Run: headless pygame with SDL's dummy video driver; simulated clock (each Clock.tick advances the game by its frame time, no real sleeping); random seed 0; keys injected as events and as key.get_pressed() state; no mouse input.
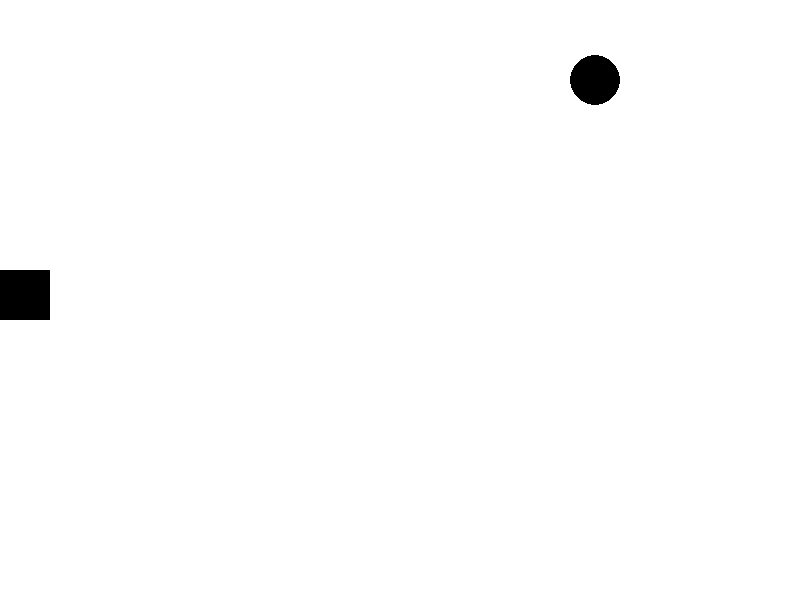
Frame 1 of 4 · flips 1–60 · no input
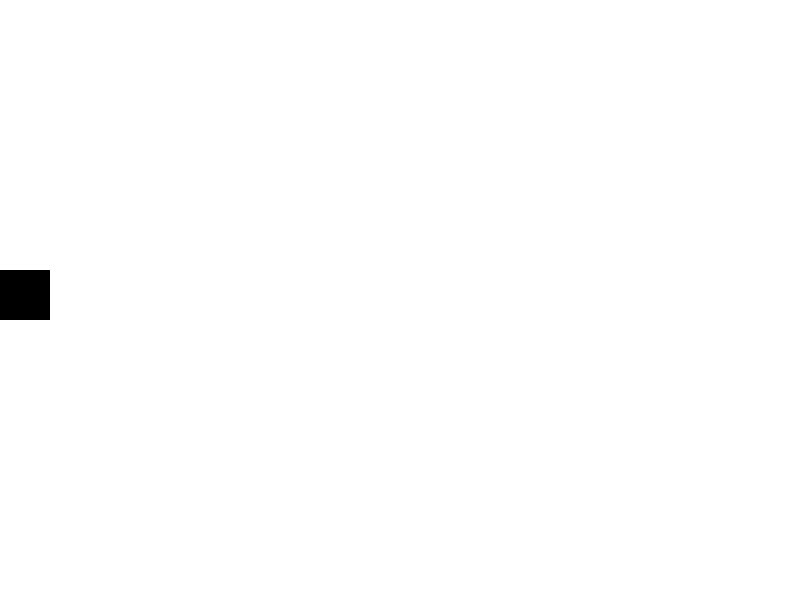
Frame 2 of 4 · flips 61–180 · tapped SPACE, RETURN · held RIGHT (→), D
Frame 3 of 4 · flips 181–300 · held DOWN (↓), S · screen unchanged from frame 2, image omitted
Frame 4 of 4 · flips 301–420 · held LEFT (←), A, UP (↑), W · screen unchanged from frame 3, image omitted

The pygame program that drew these frames:

# Прописываем нижние две строки, чтобы не было пайгеймовской надписи "Hello from the pygame community"
from os import environ
environ['PYGAME_HIDE_SUPPORT_PROMPT'] = '1'

import pygame # Импортируем библиотеку pygame
from random import randint
FPS = 30 # Частота обновления кадров (30 к/с)

pygame.init() # Инициализируем библиотеку pygame
# Описываем цвета RGB-схемы
white = (255, 255, 255)
black = (0, 0, 0)
red = (255, 0, 0)
green = (0, 255, 0)

go = 'None'
x1 = 0
y1 = 270
#money = 0
x = 5
window=pygame.display.set_mode((800,600)) # Задаем размеры игрового окна

# Координаты охранника
#x1 = 50 Координата охранника по Ох
#y1 = 50 Координата охранника по Оy
#x1_change = 0 Изменение координаты охранника по Ох
#y1_change = 0 Изменение координаты охранника по Оy

class Security():
    def __init__(self, window: pygame.Surface, x, y):
        self.window = window
        self.x = x
        self.y = y
        self.live = 3
        self.v = 10

    def move(self, key):
        if key == pygame.K_LEFT:
            self.x -= self.v

        elif key == pygame.K_RIGHT:
            self.x += self.v

        elif key == pygame.K_UP:
            self.y -= self.v # Ставим здесь знак "минус", так как движение вверх, но координата по Оу должна уменьшаться

        elif key == pygame.K_DOWN:
            self.y += self.v

        else:
            print(0)

    def draw(self):
        pygame.draw.rect(window, black, [x1, y1, 50, 50])

class Student():
    def __init__(self, window: pygame.Surface):
        self.window = window
        self.money = 1
        self.x = 5
        self.y = 80
        self.v = 10
        self.color = green

    def move(self):
        self.x += self.v

    def draw(self):
        pygame.draw.circle(self.window, black, (self.x, self.y), 25)

class Thief(Student):
    def __init__(self, window: pygame.Surface, money):
        super().__init__(window, money)
        self.color = red
    





# Начало координат - левый верхний угол

clock = pygame.time.Clock() # Перменнная для подсчета времени

pygame.display.update() # Обновляем содержимое игрового поля
pygame.display.set_caption("KSP_thief") # Добавляем название игры в левом верхнем углу игрового окна
gameNow = True # Переменная, чтобы по ее значению понимать, идет игра или нет

security = Security(window, x1, y1)
students = Student(window)

# Функция pygame.event.get() возвращает все события, происходящие на игровом поле:
while gameNow:

    for event in pygame.event.get():

        if event.type==pygame.QUIT: # Если нажат крестик, то окно игры закрывается
            gameNow = False

        # Движение охранника
        if event.type == pygame.KEYDOWN:
            security.move(event.key)
            print(event.key)

    window.fill(white)

    security.draw()
    students.move()
    students.draw()
    #students.new_students()
    pygame.display.update()
    clock.tick(FPS)
pygame.quit()
quit()
